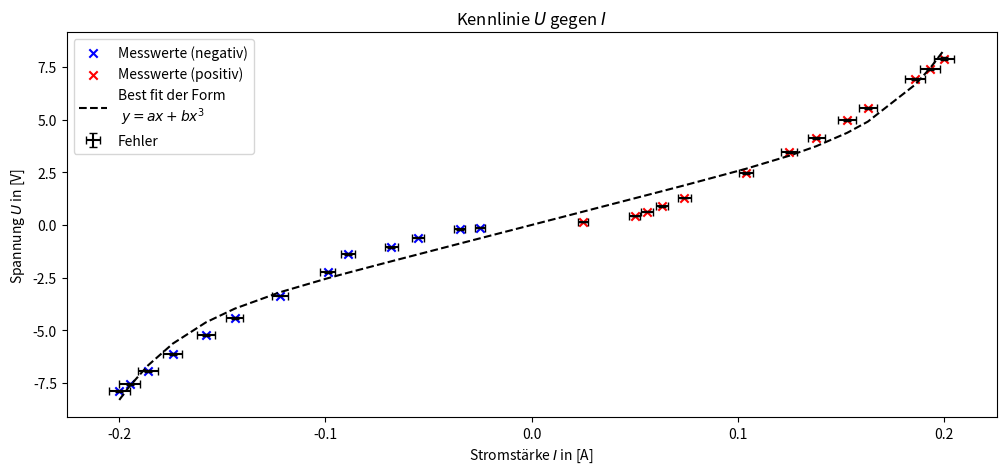

Reproduce this figure in Python.
import numpy as np
from scipy.optimize import curve_fit
import matplotlib.pyplot as plt


# Define the model function
def modelX3_func(x_f, a_f, b_f):
    return a_f * x_f + b_f * x_f ** 7


def modelArctan_func(x_f, a_f, b_f):
    return a_f * x_f + b_f * np.arctan(x_f)


# Generate some example data
# x = np.linspace(-5, 5, 100)
# y = 2 * x + 1.5 * x ** 3 + np.random.normal(scale=0.5, size=100)

I2n = np.array([0.025, 0.035, 0.055, 0.068, 0.089, 0.099, 0.122, 0.144, 0.158, 0.174, 0.186, 0.195, 0.2])
U2n = np.array([0.13, 0.2, 0.61, 1.05, 1.38, 2.24, 3.36, 4.42, 5.21, 6.15, 6.93, 7.57, 7.88])

I2n_errors = (I2n * 0.015) + 0.002
U2n_errors = (U2n * 0.005) + 0.02

I2n_reversed = -I2n[::-1]
U2n_reversed = -U2n[::-1]

I2p = np.array([0.025, 0.05, 0.056, 0.063, 0.074, 0.104, 0.125, 0.138, 0.153, 0.163, 0.186, 0.193, 0.2])
U2p = np.array([0.132, 0.442, 0.637, 0.879, 1.278, 2.46, 3.47, 4.14, 4.97, 5.55, 6.93, 7.4, 7.9])

U2p_small = np.array([0.132, 0.442, 0.637, 0.879, 1.278])
U2p_big = np.array([2.46, 3.47, 4.14, 4.97, 5.55, 6.93, 7.4, 7.9])

U2p_small_errors = (U2p_small * 0.005) + 0.002
U2p_big_errors = (U2p_big * 0.005) + 0.02

I2p_errors = (I2p * 0.015) + 0.002
U2p_errors = np.concatenate((U2p_small_errors, U2p_big_errors))


y = np.concatenate((-U2n[::-1], U2p))
x = np.concatenate((-I2n[::-1], I2p))

y_errors = np.concatenate((U2n_errors[::-1], U2p_errors))
x_errors = np.concatenate((I2n_errors[::-1], I2p_errors))

# Fit the data to the model function
# p0 = [1, 5]     # Initial guesses for a and b
popt, pcov = curve_fit(modelX3_func, x, y)
# popt, pcov = curve_fit(modelArctan_func, x, y)

# Extract the fit parameters
a = popt[0]
b = popt[1]

print('a:', a, '\nb:', b)

# Generate the best-fit curve
y_fit = modelX3_func(x, a, b)
# y_fit = modelArctan_func(x, a, b)

plt.figure(figsize=(12, 5))
# Plot the data and the best-fit curve
# plt.subplot(1, 2, 1)
plt.title('Kennlinie $U$ gegen $I$')
plt.xlabel('Stromstärke $I$ in [A]')
plt.ylabel('Spannung $U$ in [V]')

plt.scatter(I2n_reversed, U2n_reversed, label='Messwerte (negativ)', marker='x', color='b')
plt.scatter(I2p, U2p, label='Messwerte (positiv)', marker='x', color='r')

plt.errorbar(x, y, yerr=y_errors, xerr=x_errors, fmt='none',
             capsize=3, label='Fehler', color='black')

plt.plot(x, y_fit, label='Best fit der Form \n $y=ax + bx^3$', color='black', linestyle='--')
plt.legend()

# plt.savefig('KubischerBestFit.png', dpi=300)
plt.show()
